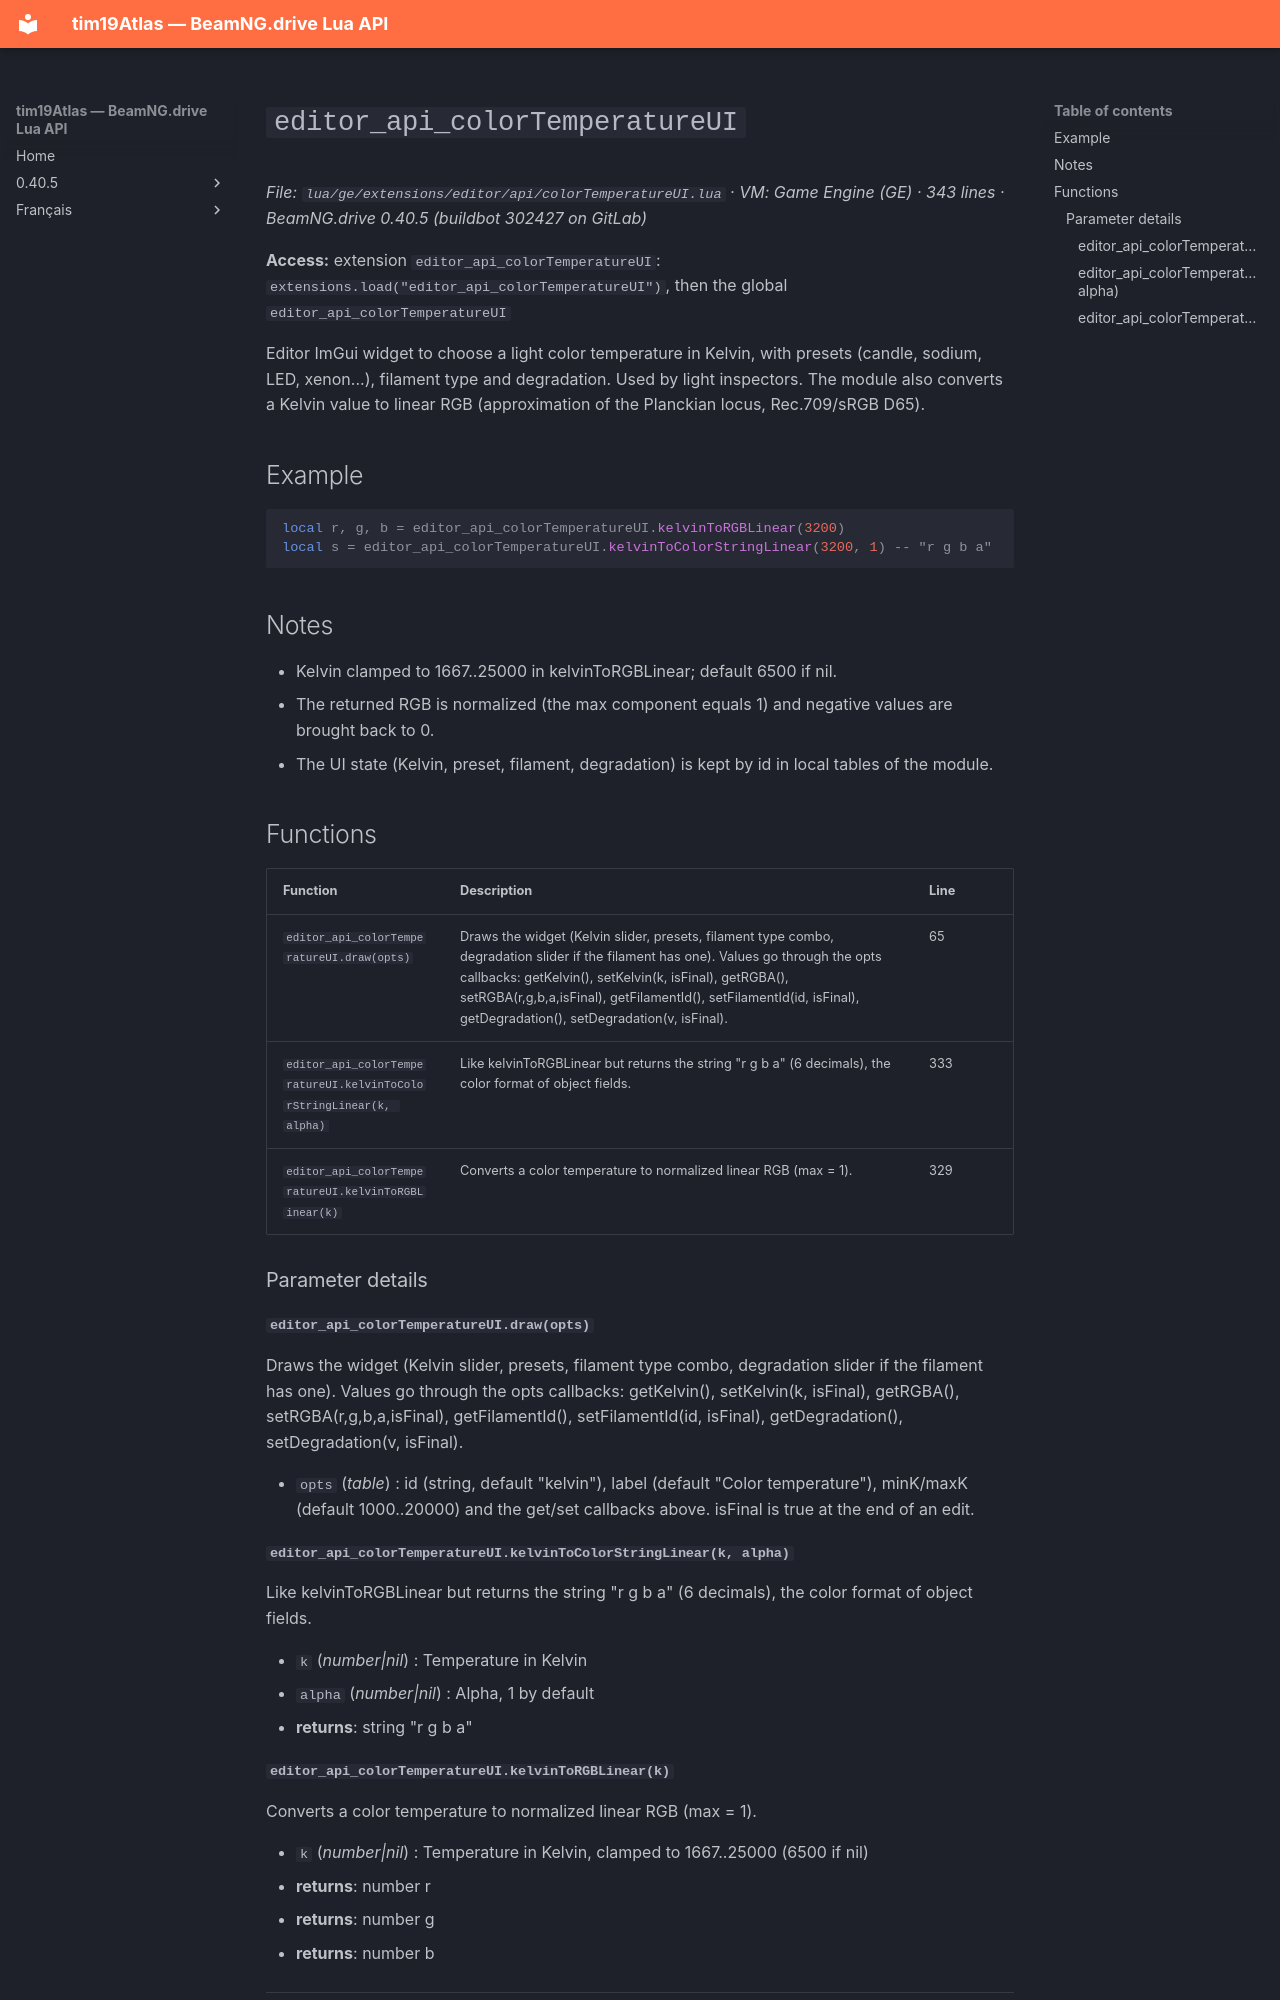

repository: Tim0219800/beamng-lua-atlas · page: 0.40.5/ge/extensions/editor/api/colorTemperatureUI.html · generator: mkdocs

# `editor_api_colorTemperatureUI`

*File: `lua/ge/extensions/editor/api/colorTemperatureUI.lua` · VM: Game Engine (GE) · 343 lines · BeamNG.drive 0.40.5 (buildbot 302427 on GitLab)*

**Access:** extension `editor_api_colorTemperatureUI`: `extensions.load("editor_api_colorTemperatureUI")`, then the global `editor_api_colorTemperatureUI`

Editor ImGui widget to choose a light color temperature in Kelvin, with presets (candle, sodium, LED, xenon...), filament type and degradation. Used by light inspectors. The module also converts a Kelvin value to linear RGB (approximation of the Planckian locus, Rec.709/sRGB D65).

## Example

```lua
local r, g, b = editor_api_colorTemperatureUI.kelvinToRGBLinear(3200)
local s = editor_api_colorTemperatureUI.kelvinToColorStringLinear(3200, 1) -- "r g b a"
```

## Notes

- Kelvin clamped to 1667..25000 in kelvinToRGBLinear; default 6500 if nil.
- The returned RGB is normalized (the max component equals 1) and negative values are brought back to 0.
- The UI state (Kelvin, preset, filament, degradation) is kept by id in local tables of the module.

## Functions

| Function | Description | Line |
|---|---|---|
| `editor_api_colorTemperatureUI.draw(opts)` | Draws the widget (Kelvin slider, presets, filament type combo, degradation slider if the filament has one). Values go through the opts callbacks: getKelvin(), setKelvin(k, isFinal), getRGBA(), setRGBA(r,g,b,a,isFinal), getFilamentId(), setFilamentId(id, isFinal), getDegradation(), setDegradation(v, isFinal). | 65 |
| `editor_api_colorTemperatureUI.kelvinToColorStringLinear(k, alpha)` | Like kelvinToRGBLinear but returns the string "r g b a" (6 decimals), the color format of object fields. | 333 |
| `editor_api_colorTemperatureUI.kelvinToRGBLinear(k)` | Converts a color temperature to normalized linear RGB (max = 1). | 329 |

### Parameter details

#### `editor_api_colorTemperatureUI.draw(opts)`

Draws the widget (Kelvin slider, presets, filament type combo, degradation slider if the filament has one). Values go through the opts callbacks: getKelvin(), setKelvin(k, isFinal), getRGBA(), setRGBA(r,g,b,a,isFinal), getFilamentId(), setFilamentId(id, isFinal), getDegradation(), setDegradation(v, isFinal).

- `opts` (*table*) : id (string, default "kelvin"), label (default "Color temperature"), minK/maxK (default 1000..20000) and the get/set callbacks above. isFinal is true at the end of an edit.

#### `editor_api_colorTemperatureUI.kelvinToColorStringLinear(k, alpha)`

Like kelvinToRGBLinear but returns the string "r g b a" (6 decimals), the color format of object fields.

- `k` (*number|nil*) : Temperature in Kelvin
- `alpha` (*number|nil*) : Alpha, 1 by default
- **returns**: string "r g b a"
